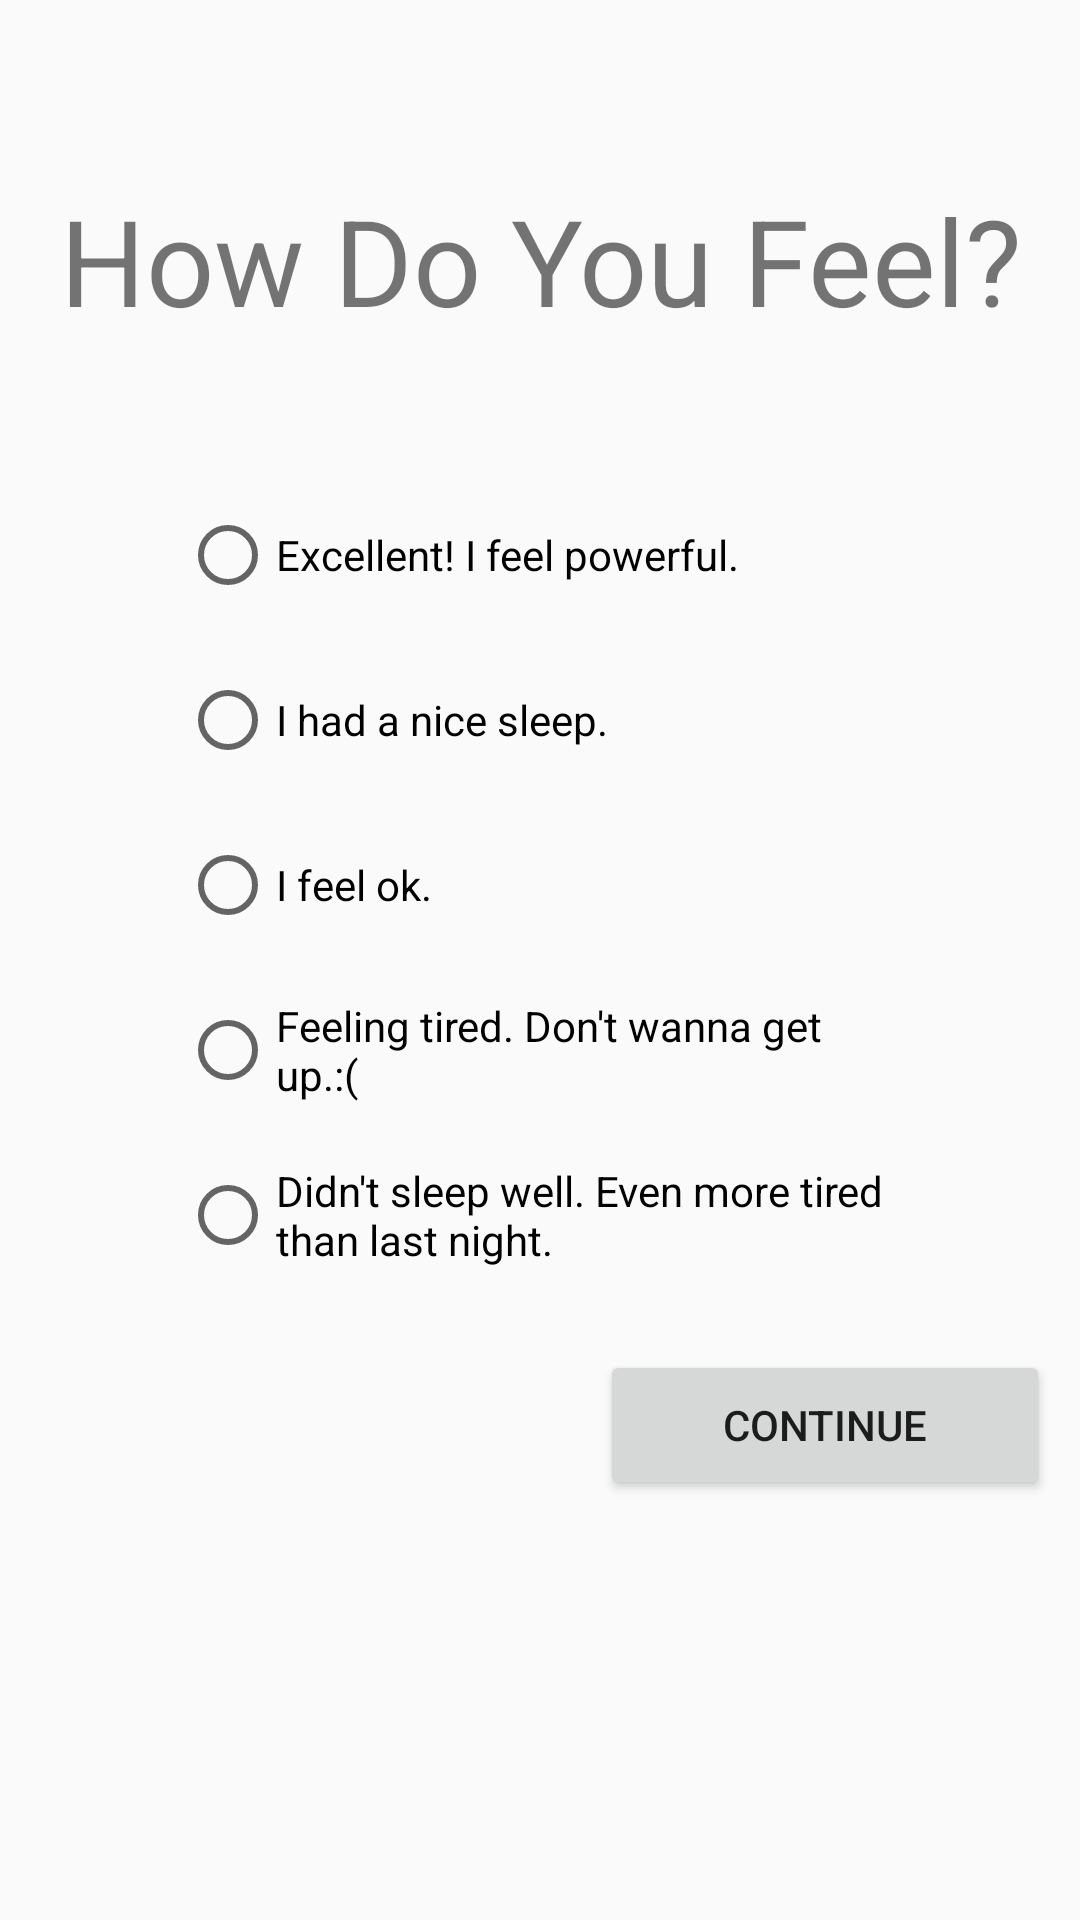

Reconstruct the res/layout file that produces this screen, plus the resources it refers to.
<!-- AndroidManifest.xml: application theme AppTheme -->
<!-- res/layout/howdoyoufeel.xml -->
<?xml version="1.0" encoding="utf-8"?>
<LinearLayout xmlns:android="http://schemas.android.com/apk/res/android"
    android:orientation="vertical" android:layout_width="match_parent"
    android:layout_height="match_parent">

    <TextView
        android:id="@+id/howDoYouFeel"
        android:layout_width="match_parent"
        android:layout_height="50dp"
        android:layout_marginTop="60dp"
        android:text="How Do You Feel?"
        android:textAlignment="center"
        android:textSize="40dp">
    </TextView>

    <LinearLayout
        android:layout_width="match_parent"
        android:layout_height="match_parent"
        android:orientation="vertical">

        <RadioGroup
            android:id="@+id/howDoYouFeelRadio"
            android:layout_width="match_parent"
            android:layout_height="270dp"
            android:layout_marginTop="50dp"
            android:orientation="vertical"
            android:textAlignment="center">


            <RadioButton
                android:id="@+id/excellent"
                android:layout_width="match_parent"
                android:layout_height="50dp"
                android:layout_marginHorizontal="60dp"
                android:text="Excellent! I feel powerful." />

            <RadioButton
                android:id="@+id/good"
                android:layout_width="match_parent"
                android:layout_height="50dp"
                android:layout_marginHorizontal="60dp"
                android:layout_marginTop="5dp"
                android:text="I had a nice sleep." />

            <RadioButton
                android:id="@+id/normal"
                android:layout_width="match_parent"
                android:layout_height="50dp"
                android:layout_marginHorizontal="60dp"
                android:layout_marginTop="5dp"
                android:text="I feel ok." />

            <RadioButton
                android:id="@+id/somewhatTired"
                android:layout_width="match_parent"
                android:layout_height="50dp"
                android:layout_marginHorizontal="60dp"
                android:layout_marginTop="5dp"
                android:text="Feeling tired. Don't wanna get up.:(" />

            <RadioButton
                android:id="@+id/bad"
                android:layout_width="match_parent"
                android:layout_height="50dp"
                android:layout_marginHorizontal="60dp"
                android:layout_marginTop="5dp"
                android:text="Didn't sleep well. Even more tired than last night." />

        </RadioGroup>

        <Button
            android:layout_width="150dp"
            android:layout_height="50dp"
            android:layout_marginTop="20dp"
            android:layout_marginHorizontal="200dp"
            android:text="Continue">

        </Button>

    </LinearLayout>


</LinearLayout>
<!-- resources referenced by this layout -->
<resources>
  <style name="AppTheme" parent="Theme.AppCompat.Light.DarkActionBar">
          
          <item name="colorPrimary">@color/colorPrimary</item>
          <item name="colorPrimaryDark">@color/colorPrimaryDark</item>
          <item name="colorAccent">@color/colorAccent</item>
          
      </style>
  <color name="colorPrimary">#008577</color>
  <color name="colorPrimaryDark">#00574B</color>
  <color name="colorAccent">#D81B60</color>
</resources>
